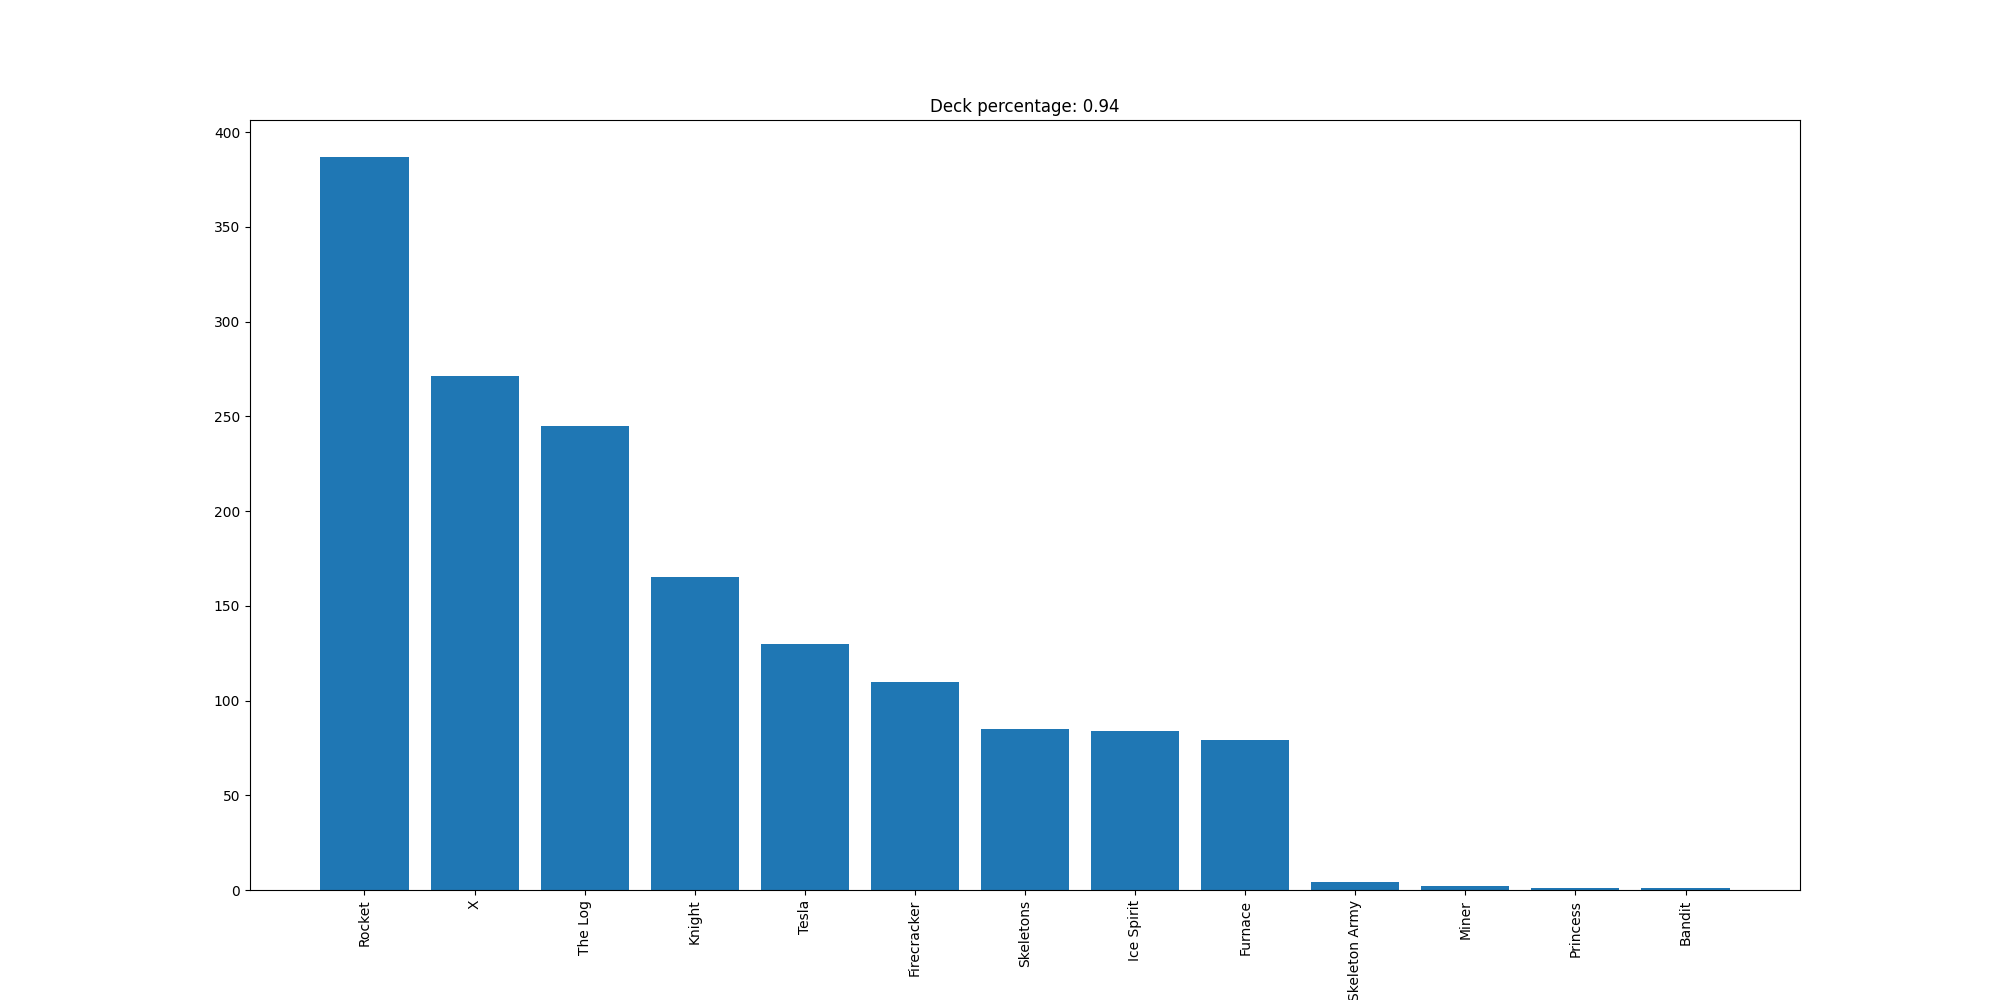

The data file committed next to this chart (first rows):
Rocket, 387
X, 271
The Log, 245
Knight, 165
Tesla, 130
Firecracker, 110
Skeletons, 85
Ice Spirit, 84
Furnace, 79
Skeleton Army, 4
Miner, 2
Princess, 1
Bandit, 1
